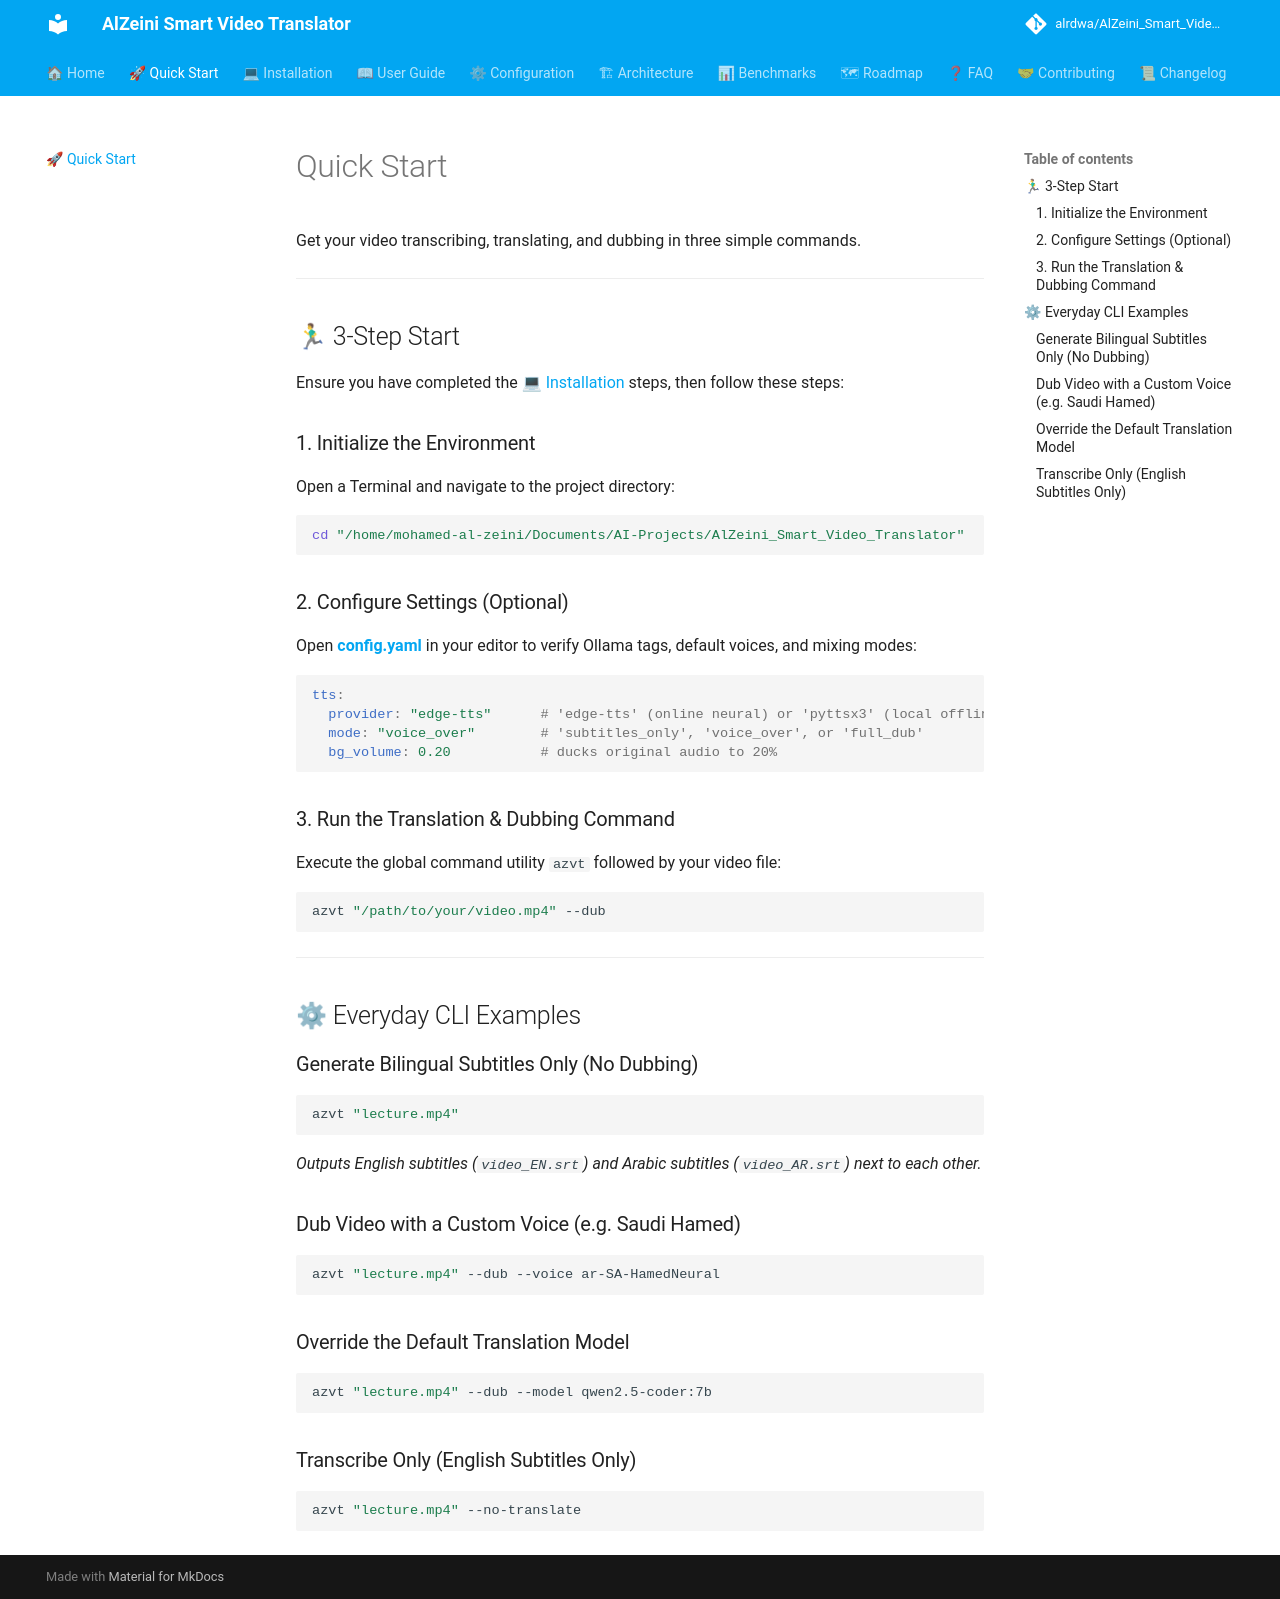

repository: alrdwa/AlZeini_Smart_Video_Translator · page: quickstart/index.html · generator: mkdocs

# Quick Start

Get your video transcribing, translating, and dubbing in three simple commands.

---

## 🏃♂ 3-Step Start

Ensure you have completed the [💻 Installation](installation.md) steps, then follow these steps:

### 1. Initialize the Environment
Open a Terminal and navigate to the project directory:
```bash
cd "/home/mohamed-al-zeini/Documents/AI-Projects/AlZeini_Smart_Video_Translator"
```

### 2. Configure Settings (Optional)
Open **[config.yaml](file:///home/mohamed-al-zeini/Documents/AI-Projects/AlZeini_Smart_Video_Translator/config.yaml)** in your editor to verify Ollama tags, default voices, and mixing modes:
```yaml
tts:
  provider: "edge-tts"      # 'edge-tts' (online neural) or 'pyttsx3' (local offline)
  mode: "voice_over"        # 'subtitles_only', 'voice_over', or 'full_dub'
  bg_volume: 0.20           # ducks original audio to 20%
```

### 3. Run the Translation & Dubbing Command
Execute the global command utility `azvt` followed by your video file:
```bash
azvt "/path/to/your/video.mp4" --dub
```

---

## ⚙ Everyday CLI Examples

### Generate Bilingual Subtitles Only (No Dubbing)
```bash
azvt "lecture.mp4"
```
*Outputs English subtitles (`video_EN.srt`) and Arabic subtitles (`video_AR.srt`) next to each other.*

### Dub Video with a Custom Voice (e.g. Saudi Hamed)
```bash
azvt "lecture.mp4" --dub --voice ar-SA-HamedNeural
```

### Override the Default Translation Model
```bash
azvt "lecture.mp4" --dub --model qwen2.5-coder:7b
```

### Transcribe Only (English Subtitles Only)
```bash
azvt "lecture.mp4" --no-translate
```
